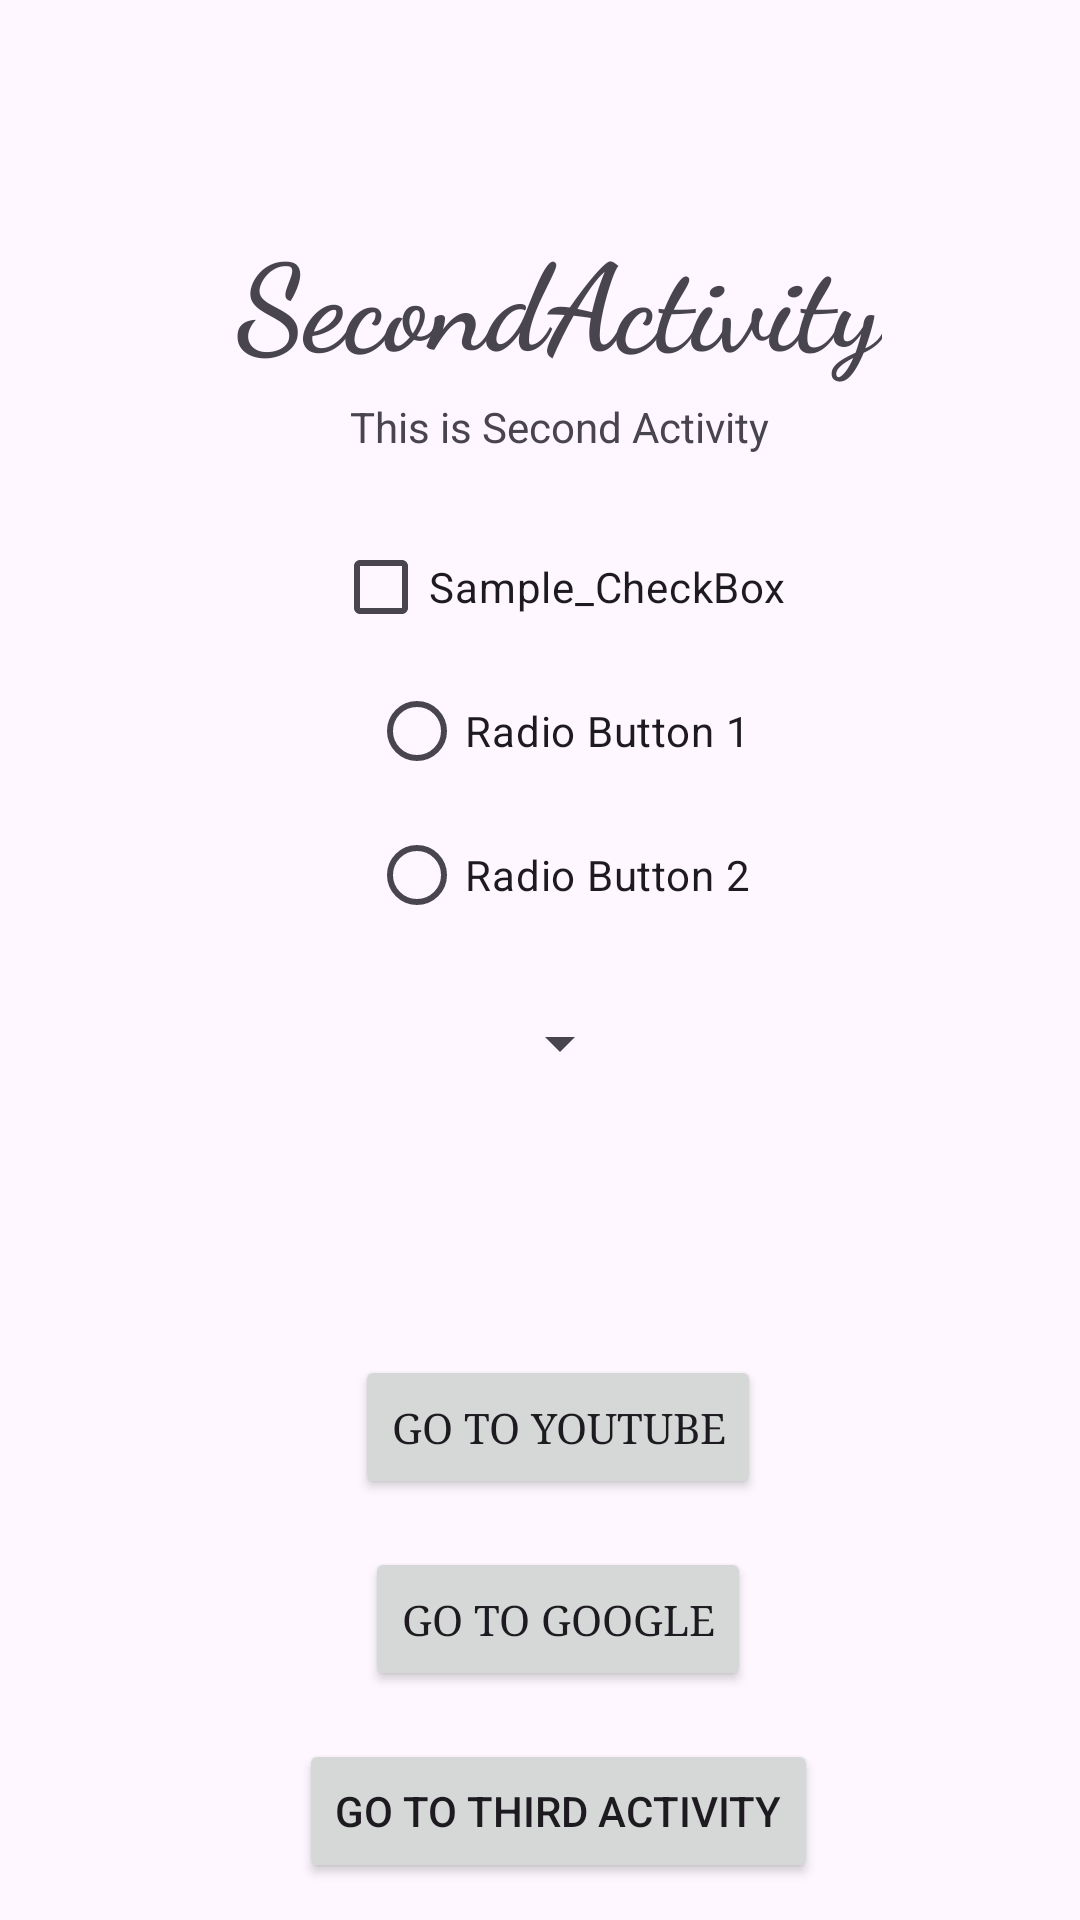

The Android layout XML behind this screen, and the referenced resources:
<!-- AndroidManifest.xml: application theme Theme.LifecycyleToast -->
<!-- res/layout/activity_second.xml -->
<?xml version="1.0" encoding="utf-8"?>
<androidx.constraintlayout.widget.ConstraintLayout xmlns:android="http://schemas.android.com/apk/res/android"
    xmlns:app="http://schemas.android.com/apk/res-auto"
    xmlns:tools="http://schemas.android.com/tools"
    android:layout_width="match_parent"
    android:layout_height="match_parent"
    tools:context=".secondActivity">

    <TextView
        android:id="@+id/textView2"
        android:layout_width="wrap_content"
        android:layout_height="wrap_content"
        android:fontFamily="cursive"
        android:text="SecondActivity"
        android:textSize="40sp"
        android:textStyle="bold"
        app:layout_constraintBottom_toBottomOf="parent"
        app:layout_constraintEnd_toEndOf="parent"
        app:layout_constraintHorizontal_bias="0.545"
        app:layout_constraintStart_toStartOf="parent"
        app:layout_constraintTop_toTopOf="parent"
        app:layout_constraintVertical_bias="0.123" />

    <TextView
        android:id="@+id/textView3"
        android:layout_width="wrap_content"
        android:layout_height="wrap_content"
        android:layout_marginTop="5dp"
        android:text="This is Second Activity"
        app:layout_constraintEnd_toEndOf="@+id/textView2"
        app:layout_constraintStart_toStartOf="@+id/textView2"
        app:layout_constraintTop_toBottomOf="@+id/textView2" />


    <CheckBox
        android:id="@+id/check_box"
        android:layout_width="wrap_content"
        android:layout_height="wrap_content"
        android:layout_marginTop="20dp"
        android:text="Sample_CheckBox"
        android:textSize="14sp"
        app:layout_constraintEnd_toEndOf="@+id/textView2"
        app:layout_constraintStart_toStartOf="@+id/textView2"
        app:layout_constraintTop_toBottomOf="@+id/textView3" />

    <RadioGroup
        android:id="@+id/radioGroup"
        android:layout_width="wrap_content"
        android:layout_height="wrap_content"
        android:orientation="vertical"
        app:layout_constraintEnd_toEndOf="@+id/check_box"
        app:layout_constraintStart_toStartOf="@+id/check_box"
        app:layout_constraintTop_toBottomOf="@+id/check_box">

        <RadioButton
            android:id="@+id/radioBtn1"
            android:layout_width="wrap_content"
            android:layout_height="wrap_content"
            android:text="Radio Button 1"
            app:layout_constraintEnd_toEndOf="@+id/check_box"
            app:layout_constraintHorizontal_bias="0.0"
            app:layout_constraintStart_toStartOf="@+id/check_box"
            app:layout_constraintTop_toBottomOf="@+id/check_box" />

        <RadioButton
            android:id="@+id/radioBtn2"
            android:layout_width="wrap_content"
            android:layout_height="wrap_content"
            android:text="Radio Button 2"
            app:layout_constraintEnd_toEndOf="@+id/radioBtn1"
            app:layout_constraintStart_toStartOf="@+id/radioBtn1"
            app:layout_constraintTop_toBottomOf="@+id/radioBtn1" />


    </RadioGroup>


    <Spinner
        android:id="@+id/spinner"
        android:layout_width="wrap_content"
        android:layout_height="wrap_content"
        android:layout_marginTop="20dp"
        app:layout_constraintEnd_toEndOf="@+id/textView2"
        app:layout_constraintStart_toStartOf="@+id/textView2"
        app:layout_constraintTop_toBottomOf="@+id/radioGroup" />

    <Button
        android:id="@+id/btn2"
        android:layout_width="wrap_content"
        android:layout_height="wrap_content"
        android:layout_marginTop="300dp"
        android:fontFamily="serif"
        android:text="Go To Youtube"
        app:layout_constraintEnd_toEndOf="@+id/textView2"
        app:layout_constraintHorizontal_bias="0.492"
        app:layout_constraintStart_toStartOf="@+id/textView2"
        app:layout_constraintTop_toBottomOf="@+id/textView3" />

    <Button
        android:id="@+id/btn3"
        android:layout_width="wrap_content"
        android:layout_height="wrap_content"
        android:layout_marginTop="16dp"
        android:fontFamily="serif"
        android:text="Go To Google"
        app:layout_constraintEnd_toEndOf="@+id/btn2"
        app:layout_constraintStart_toStartOf="@+id/btn2"
        app:layout_constraintTop_toBottomOf="@+id/btn2" />

    <Button
        android:id="@+id/btn4"
        android:layout_width="wrap_content"
        android:layout_height="wrap_content"
        android:layout_marginTop="16dp"
        android:text="Go to Third Activity"
        app:layout_constraintEnd_toEndOf="@+id/btn3"
        app:layout_constraintStart_toStartOf="@+id/btn3"
        app:layout_constraintTop_toBottomOf="@+id/btn3" />


</androidx.constraintlayout.widget.ConstraintLayout>
<!-- resources referenced by this layout -->
<resources>
  <style name="Theme.LifecycyleToast" parent="Base.Theme.LifecycyleToast" />
  <style name="Base.Theme.LifecycyleToast" parent="Theme.Material3.DayNight">
          
          
      </style>
</resources>
